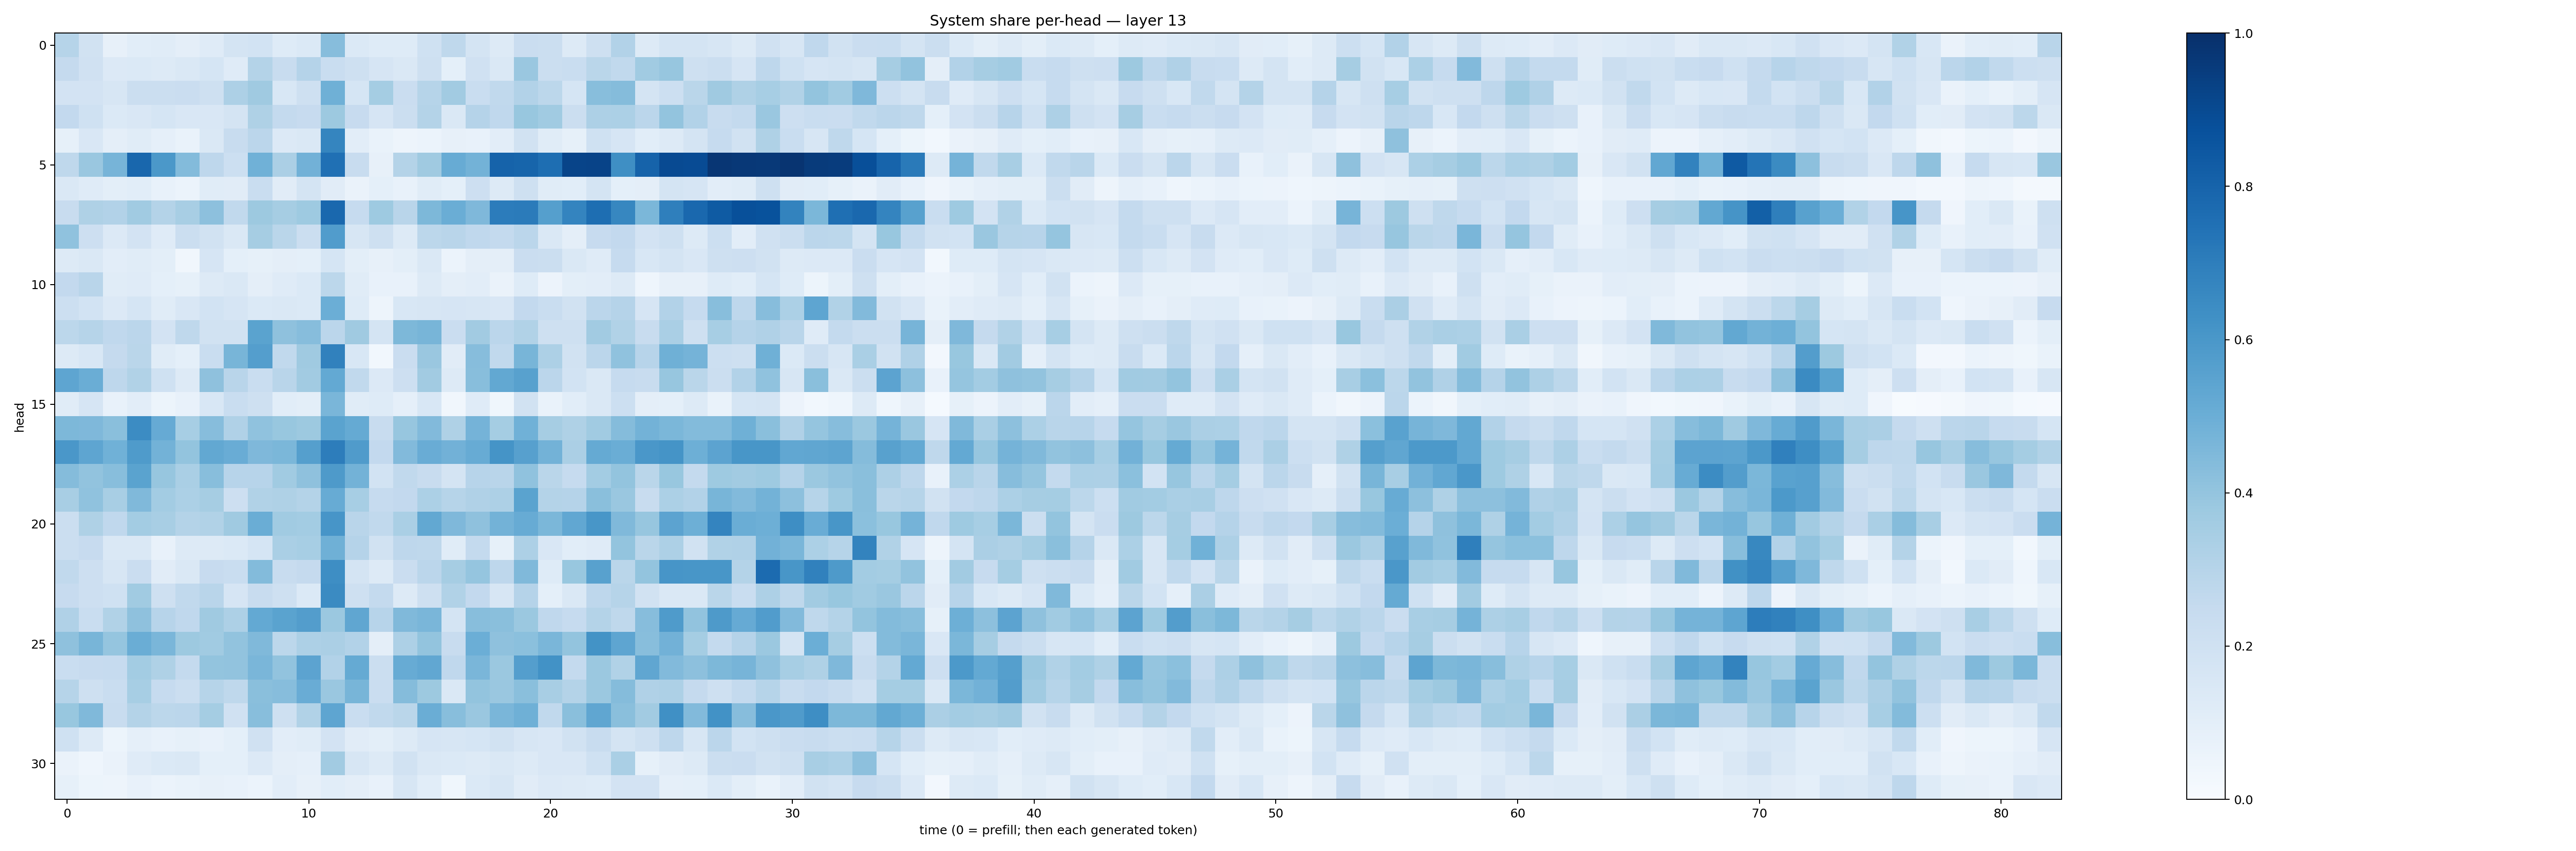

Source data for this figure (header and first rows):
0.29960227, 0.18750796, 0.08186131, 0.10592336, 0.114814565, 0.09453468, 0.12074301, 0.17516595, 0.1859439, 0.121328786, 0.14053227, 0.43095925, 0.1387639, 0.121302254, 0.121777624, 0.20305379, 0.27305955, 0.17852142, 0.13040523, 0.22658864, 0.22287126, 0.13275053, 0.20322001, 0.3112419
0.251, 0.1977, 0.1342, 0.1369, 0.132, 0.1448, 0.1701, 0.1183, 0.3083, 0.2345, 0.3046, 0.2307, 0.2053, 0.1677, 0.1413, 0.2062, 0.09091, 0.1986, 0.1478, 0.383, 0.2256, 0.2342, 0.2869, 0.2655
0.1802, 0.1825, 0.1602, 0.2216, 0.2198, 0.2298, 0.2056, 0.3276, 0.3677, 0.1534, 0.2094, 0.4899, 0.1681, 0.3551, 0.2278, 0.2984, 0.3601, 0.2336, 0.2642, 0.3118, 0.2797, 0.1694, 0.4259, 0.4347
0.261, 0.2021, 0.1385, 0.1498, 0.1702, 0.1509, 0.1518, 0.1777, 0.3234, 0.2541, 0.2429, 0.3759, 0.2423, 0.166, 0.2221, 0.3069, 0.1411, 0.3041, 0.2693, 0.3906, 0.3639, 0.2201, 0.3275, 0.3299
0.08481, 0.1519, 0.09755, 0.1162, 0.08813, 0.06996, 0.1444, 0.2363, 0.2816, 0.1351, 0.1447, 0.6713, 0.103, 0.06984, 0.04877, 0.06246, 0.08153, 0.07692, 0.1028, 0.1891, 0.1144, 0.08365, 0.2013, 0.1678
0.2703, 0.3846, 0.4695, 0.7875, 0.5973, 0.4397, 0.2749, 0.2167, 0.4873, 0.3351, 0.4809, 0.7523, 0.237, 0.08154, 0.3077, 0.3675, 0.511, 0.4778, 0.801, 0.7932, 0.7603, 0.9211, 0.9257, 0.6332
0.1455, 0.121, 0.1006, 0.1062, 0.07423, 0.06198, 0.1161, 0.1125, 0.2338, 0.112, 0.1756, 0.1108, 0.06613, 0.09067, 0.07732, 0.1146, 0.09208, 0.2125, 0.1288, 0.2096, 0.1133, 0.1058, 0.1783, 0.09068
0.2359, 0.3215, 0.311, 0.3633, 0.3052, 0.3428, 0.4152, 0.2618, 0.3772, 0.35, 0.3746, 0.7846, 0.2493, 0.3743, 0.2925, 0.4568, 0.5015, 0.4521, 0.7066, 0.7095, 0.5635, 0.6753, 0.7584, 0.6654
0.4065, 0.2121, 0.1351, 0.1803, 0.1198, 0.2218, 0.1948, 0.1437, 0.3484, 0.2891, 0.2243, 0.5762, 0.1581, 0.2038, 0.1297, 0.2792, 0.2911, 0.2687, 0.2563, 0.2832, 0.1482, 0.09392, 0.2449, 0.2614
0.1259, 0.1468, 0.1018, 0.1153, 0.1006, 0.03412, 0.1646, 0.0903, 0.08232, 0.09398, 0.09124, 0.1705, 0.1002, 0.0793, 0.1003, 0.1449, 0.05926, 0.09462, 0.09525, 0.2279, 0.2213, 0.1468, 0.1176, 0.2476
0.2584, 0.2927, 0.116, 0.121, 0.09282, 0.08519, 0.1258, 0.1427, 0.09611, 0.1182, 0.1406, 0.2783, 0.1139, 0.07356, 0.0737, 0.1322, 0.09405, 0.1046, 0.06484, 0.1239, 0.05507, 0.09982, 0.1042, 0.1315
0.2159, 0.1842, 0.1355, 0.1698, 0.1136, 0.149, 0.1849, 0.1665, 0.1405, 0.141, 0.1396, 0.4985, 0.124, 0.05014, 0.1557, 0.1602, 0.1679, 0.1572, 0.1513, 0.2608, 0.2322, 0.1929, 0.2827, 0.3031
0.2778, 0.3007, 0.2658, 0.2847, 0.1819, 0.2733, 0.1904, 0.1916, 0.5495, 0.4139, 0.4326, 0.2846, 0.369, 0.1776, 0.4544, 0.4672, 0.2284, 0.3595, 0.2832, 0.3137, 0.2098, 0.2039, 0.3608, 0.314
0.1279, 0.1547, 0.2526, 0.2885, 0.1169, 0.08992, 0.2326, 0.4657, 0.5672, 0.2648, 0.3688, 0.6853, 0.153, 0.02901, 0.2289, 0.3854, 0.11, 0.4326, 0.2635, 0.4685, 0.3245, 0.1951, 0.2846, 0.4075
0.5371, 0.5016, 0.2759, 0.3132, 0.2005, 0.1324, 0.4133, 0.2926, 0.2342, 0.2893, 0.3626, 0.5224, 0.2623, 0.1343, 0.2119, 0.3627, 0.1306, 0.429, 0.5264, 0.5548, 0.2834, 0.187, 0.1478, 0.2473
0.1142, 0.1661, 0.07409, 0.105, 0.0515, 0.074, 0.1531, 0.2315, 0.207, 0.1058, 0.1005, 0.4635, 0.1167, 0.1235, 0.08849, 0.1532, 0.03448, 0.1207, 0.03678, 0.1952, 0.06989, 0.1084, 0.1452, 0.2173
0.4545, 0.4507, 0.4246, 0.6472, 0.5124, 0.3461, 0.4313, 0.3193, 0.4101, 0.3895, 0.3752, 0.5496, 0.5194, 0.2387, 0.3914, 0.4444, 0.3213, 0.4733, 0.3552, 0.4859, 0.3509, 0.3241, 0.3667, 0.4372
0.5982, 0.5372, 0.4882, 0.5822, 0.4767, 0.401, 0.5266, 0.505, 0.4502, 0.4609, 0.5629, 0.6994, 0.5796, 0.2608, 0.4419, 0.5076, 0.4808, 0.5088, 0.6147, 0.5596, 0.4779, 0.335, 0.5184, 0.502
0.4374, 0.4047, 0.4258, 0.5472, 0.3914, 0.3362, 0.4285, 0.2962, 0.2951, 0.3639, 0.4106, 0.5888, 0.4796, 0.1837, 0.2639, 0.2358, 0.175, 0.2948, 0.291, 0.4065, 0.289, 0.2488, 0.3581, 0.4022
0.3422, 0.4099, 0.3425, 0.4454, 0.3585, 0.3283, 0.3483, 0.2137, 0.314, 0.3222, 0.3064, 0.5094, 0.3456, 0.2465, 0.2592, 0.3297, 0.2969, 0.3175, 0.3254, 0.5485, 0.3052, 0.3026, 0.4244, 0.383
0.2227, 0.3207, 0.2685, 0.3581, 0.3436, 0.3048, 0.3139, 0.3675, 0.503, 0.3665, 0.358, 0.6094, 0.2907, 0.2625, 0.3383, 0.5272, 0.4493, 0.4127, 0.4766, 0.5098, 0.4594, 0.5286, 0.6032, 0.4477
0.2213, 0.2432, 0.1413, 0.1449, 0.07638, 0.1289, 0.1293, 0.139, 0.1695, 0.3372, 0.3454, 0.4907, 0.3041, 0.188, 0.2737, 0.2697, 0.1158, 0.2577, 0.08558, 0.3268, 0.1504, 0.1065, 0.1193, 0.3986
0.2644, 0.2125, 0.1631, 0.2279, 0.1132, 0.142, 0.2444, 0.2316, 0.441, 0.2394, 0.2508, 0.6382, 0.1753, 0.1265, 0.2279, 0.2824, 0.3489, 0.3983, 0.277, 0.4484, 0.1237, 0.3905, 0.5552, 0.287
0.2451, 0.2111, 0.2012, 0.3634, 0.2032, 0.2642, 0.2904, 0.1642, 0.2384, 0.2081, 0.1367, 0.6493, 0.2052, 0.2571, 0.1298, 0.2091, 0.3161, 0.26, 0.1639, 0.3035, 0.09359, 0.1464, 0.2754, 0.2978
0.317, 0.2336, 0.3137, 0.4105, 0.2967, 0.2687, 0.3678, 0.3249, 0.5227, 0.5506, 0.5704, 0.38, 0.5349, 0.2955, 0.4455, 0.4625, 0.1777, 0.4288, 0.4231, 0.3824, 0.2684, 0.2499, 0.3053, 0.2716
0.412, 0.4669, 0.3956, 0.5023, 0.461, 0.3774, 0.3654, 0.4052, 0.4465, 0.2785, 0.3262, 0.3347, 0.3101, 0.09619, 0.3278, 0.4009, 0.2355, 0.4969, 0.4117, 0.4186, 0.4613, 0.3995, 0.6178, 0.5365
0.2318, 0.2445, 0.2496, 0.3561, 0.3234, 0.254, 0.4018, 0.4043, 0.462, 0.4055, 0.5447, 0.3114, 0.5163, 0.2236, 0.5089, 0.5281, 0.2692, 0.4641, 0.3801, 0.5682, 0.6211, 0.2546, 0.3804, 0.3138
0.3006, 0.2052, 0.2338, 0.3462, 0.2474, 0.2221, 0.3006, 0.2713, 0.4256, 0.4324, 0.5044, 0.3843, 0.4667, 0.2296, 0.4345, 0.3782, 0.1479, 0.4021, 0.3845, 0.4247, 0.3433, 0.3061, 0.3815, 0.4354
0.3889, 0.4476, 0.2415, 0.3069, 0.2777, 0.2842, 0.3524, 0.1966, 0.4279, 0.2053, 0.3147, 0.5353, 0.2334, 0.2647, 0.2871, 0.5031, 0.4295, 0.3843, 0.4643, 0.4891, 0.2649, 0.425, 0.5351, 0.4239
0.2005, 0.126, 0.05079, 0.08821, 0.07782, 0.08374, 0.0781, 0.09112, 0.1972, 0.1018, 0.1166, 0.1823, 0.1131, 0.1004, 0.1302, 0.1676, 0.1589, 0.1688, 0.1926, 0.1599, 0.1495, 0.1904, 0.2374, 0.1781
0.06541, 0.04424, 0.06581, 0.1182, 0.1392, 0.1471, 0.08993, 0.09316, 0.1334, 0.09485, 0.08831, 0.3632, 0.1598, 0.1305, 0.1885, 0.1435, 0.139, 0.1286, 0.1416, 0.1271, 0.1516, 0.1519, 0.201, 0.3369
0.08558, 0.05119, 0.05024, 0.07619, 0.05997, 0.06649, 0.07969, 0.07436, 0.06026, 0.1039, 0.07993, 0.1065, 0.09399, 0.07566, 0.1631, 0.1089, 0.0375, 0.1368, 0.1592, 0.1099, 0.1339, 0.1309, 0.123, 0.1828
